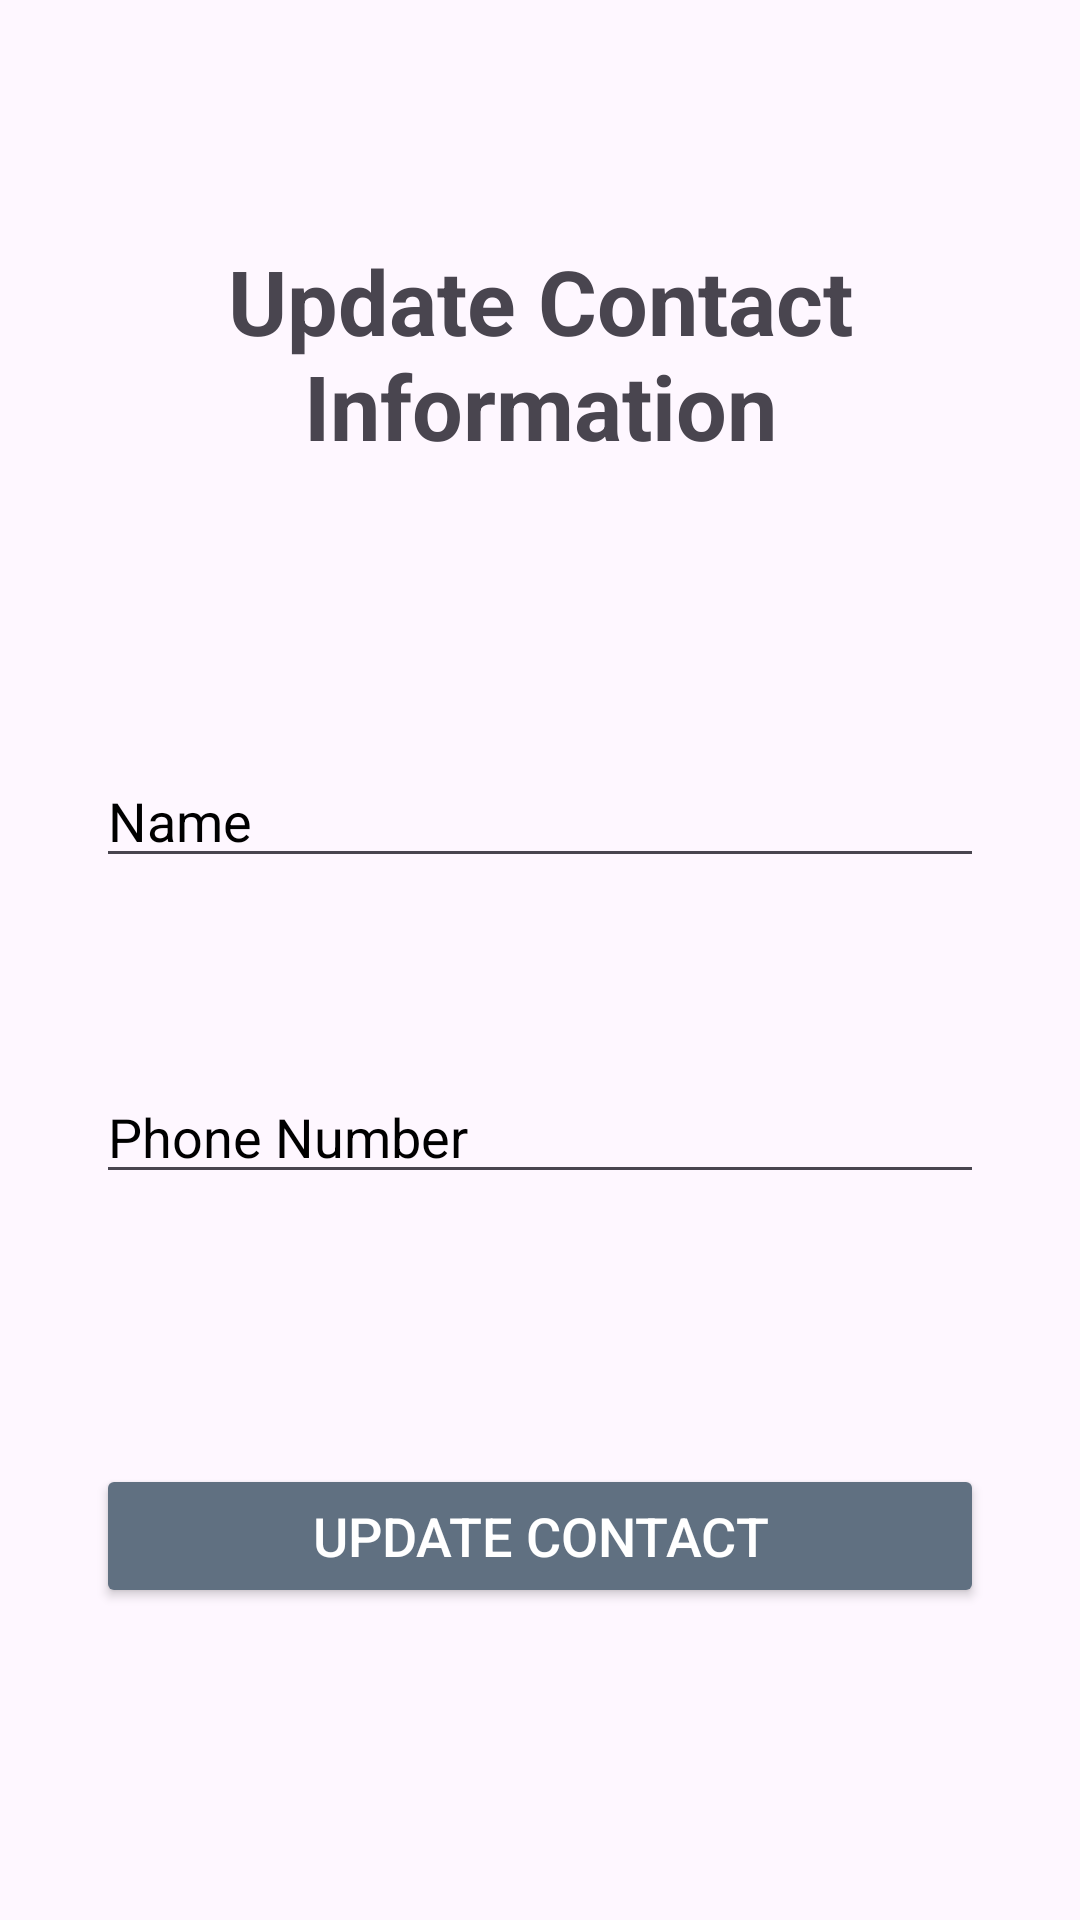

The Android layout XML behind this screen, and the referenced resources:
<!-- AndroidManifest.xml: application theme Theme.MvvmContacts -->
<!-- res/layout/fragment_update_contact.xml -->
<?xml version="1.0" encoding="utf-8"?>
<androidx.constraintlayout.widget.ConstraintLayout xmlns:android="http://schemas.android.com/apk/res/android"
    xmlns:app="http://schemas.android.com/apk/res-auto"
    xmlns:tools="http://schemas.android.com/tools"
    android:layout_width="match_parent"
    android:layout_height="match_parent"
    tools:context=".ui.fragments.UpdateContactFragment">

    <TextView
        android:id="@+id/textView3"
        android:layout_width="wrap_content"
        android:layout_height="wrap_content"
        android:layout_marginStart="32dp"
        android:layout_marginTop="80dp"
        android:layout_marginEnd="32dp"
        android:text="Update Contact Information"
        android:textAlignment="center"
        android:textSize="30sp"
        android:textStyle="bold"
        app:layout_constraintEnd_toEndOf="parent"
        app:layout_constraintHorizontal_bias="0.5"
        app:layout_constraintStart_toStartOf="parent"
        app:layout_constraintTop_toTopOf="parent" />

    <EditText
        android:id="@+id/editTextName"
        android:layout_width="0dp"
        android:layout_height="wrap_content"
        android:layout_marginStart="32dp"
        android:layout_marginTop="96dp"
        android:layout_marginEnd="32dp"
        android:ems="10"
        android:hint="Name"
        android:inputType="text"
        android:textColorHint="@color/black"
        app:layout_constraintEnd_toEndOf="parent"
        app:layout_constraintHorizontal_bias="0.5"
        app:layout_constraintStart_toStartOf="parent"
        app:layout_constraintTop_toBottomOf="@+id/textView3" />

    <EditText
        android:id="@+id/editTextPhoneNumber"
        android:layout_width="0dp"
        android:layout_height="wrap_content"
        android:layout_marginStart="32dp"
        android:layout_marginTop="64dp"
        android:layout_marginEnd="32dp"
        android:ems="10"
        android:hint="Phone Number"
        android:inputType="text"
        android:textColorHint="@color/black"
        app:layout_constraintEnd_toEndOf="parent"
        app:layout_constraintHorizontal_bias="0.5"
        app:layout_constraintStart_toStartOf="parent"
        app:layout_constraintTop_toBottomOf="@+id/editTextName" />

    <Button
        android:id="@+id/buttonUpdateContact"
        android:layout_width="0dp"
        android:layout_height="wrap_content"
        android:layout_marginStart="32dp"
        android:layout_marginTop="90dp"
        android:layout_marginEnd="32dp"
        android:backgroundTint="@color/addContactBg"
        android:text="Update Contact"
        android:textColor="@color/white"
        android:textSize="18sp"
        app:cornerRadius="0dp"
        app:icon="@drawable/baseline_upload_file_24"
        app:iconSize="25sp"
        app:layout_constraintEnd_toEndOf="parent"
        app:layout_constraintHorizontal_bias="0.5"
        app:layout_constraintStart_toStartOf="parent"
        app:layout_constraintTop_toBottomOf="@+id/editTextPhoneNumber" />
</androidx.constraintlayout.widget.ConstraintLayout>
<!-- resources referenced by this layout -->
<resources>
  <color name="addContactBg">#607081</color>
  <color name="black">#FF000000</color>
  <color name="white">#FFFFFFFF</color>
  <style name="Theme.MvvmContacts" parent="Base.Theme.MvvmContacts" />
  <style name="Base.Theme.MvvmContacts" parent="Theme.Material3.DayNight.NoActionBar">
          
          
      </style>
</resources>
